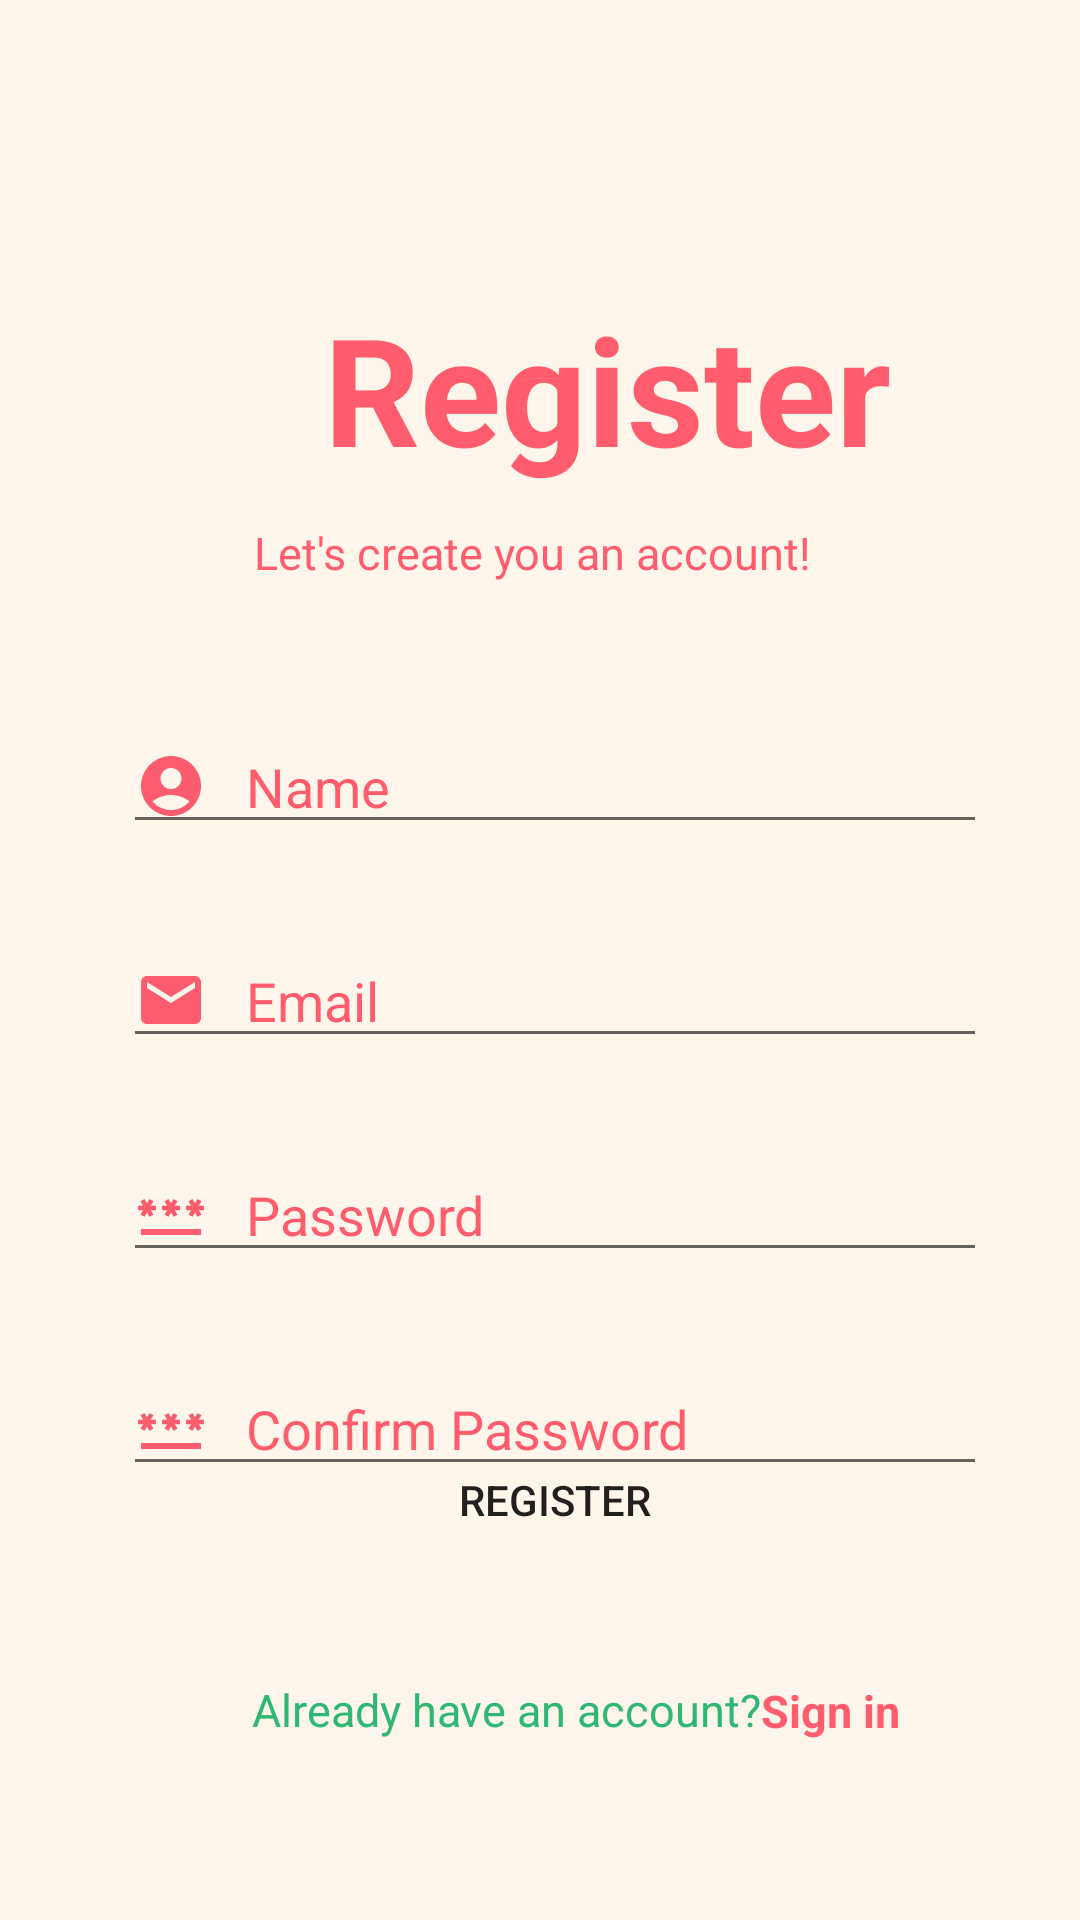

Produce the Android XML layout that renders to this screen, including the resource entries it uses.
<!-- AndroidManifest.xml: application theme Theme.SurplusV2 -->
<!-- res/layout/activity_registration.xml -->
<?xml version="1.0" encoding="utf-8"?>
<androidx.constraintlayout.widget.ConstraintLayout xmlns:android="http://schemas.android.com/apk/res/android"
    xmlns:app="http://schemas.android.com/apk/res-auto"
    xmlns:tools="http://schemas.android.com/tools"
    android:layout_width="match_parent"
    android:layout_height="match_parent"
    android:background="#FFF6EB"
    tools:context=".RegistrationActivity">

    <TextView
        android:id="@+id/textView3"
        android:layout_width="195dp"
        android:layout_height="69dp"
        android:layout_marginStart="108dp"
        android:layout_marginTop="96dp"
        android:layout_marginEnd="108dp"
        android:text="Register"
        android:textColor="#FF5D6E"
        android:textSize="50dp"
        android:textStyle="bold"
        app:layout_constraintEnd_toEndOf="parent"
        app:layout_constraintHorizontal_bias="0.0"
        app:layout_constraintStart_toStartOf="parent"
        app:layout_constraintTop_toTopOf="parent" />

    <TextView
        android:id="@+id/textView4"
        android:layout_width="190dp"
        android:layout_height="22dp"
        android:layout_marginStart="110dp"
        android:layout_marginTop="9dp"
        android:layout_marginEnd="111dp"
        android:text="Let's create you an account!"
        android:textColor="#FF5D6E"
        android:textSize="15dp"
        app:layout_constraintEnd_toEndOf="parent"
        app:layout_constraintStart_toStartOf="parent"
        app:layout_constraintTop_toBottomOf="@+id/textView3" />

    <EditText
        android:id="@+id/editText"
        android:layout_width="0dp"
        android:layout_height="wrap_content"
        android:layout_marginStart="41dp"
        android:layout_marginTop="44dp"
        android:layout_marginEnd="41dp"
        android:drawableLeft="@drawable/baseline_account_circle_24"
        android:drawablePadding="13dp"
        android:hint="Name"
        android:textColorHint="#FF5D6E"
        app:layout_constraintEnd_toEndOf="parent"
        app:layout_constraintHorizontal_bias="0.0"
        app:layout_constraintStart_toStartOf="parent"
        app:layout_constraintTop_toBottomOf="@+id/textView4"
        app:layout_constraintWidth_percent="0.8" />

    <EditText
        android:inputType="textEmailAddress"
        android:id="@+id/editText3"
        android:layout_width="0dp"
        android:layout_height="wrap_content"
        android:layout_marginStart="41dp"
        android:layout_marginTop="30dp"
        android:layout_marginEnd="41dp"
        android:drawableLeft="@drawable/baseline_email_24"
        android:drawablePadding="13dp"
        android:hint="Email"
        android:textColorHint="#FF5D6E"
        app:layout_constraintEnd_toEndOf="parent"
        app:layout_constraintHorizontal_bias="0.0"
        app:layout_constraintStart_toStartOf="parent"
        app:layout_constraintTop_toBottomOf="@+id/editText"
        app:layout_constraintWidth_percent="0.8" />

    <EditText
        android:inputType="textPassword"
        android:id="@+id/editText2"
        android:layout_width="0dp"
        android:layout_height="wrap_content"
        android:layout_marginStart="41dp"
        android:layout_marginTop="30dp"
        android:layout_marginEnd="41dp"
        android:drawableLeft="@drawable/baseline_password_24"
        android:drawablePadding="13dp"
        android:hint="Password"
        android:textColorHint="#FF5D6E"
        app:layout_constraintEnd_toEndOf="parent"
        app:layout_constraintHorizontal_bias="0.0"
        app:layout_constraintStart_toStartOf="parent"
        app:layout_constraintTop_toBottomOf="@+id/editText3"
        app:layout_constraintWidth_percent="0.8" />

    <EditText
        android:inputType="textPassword"
        android:id="@+id/editText4"
        android:layout_width="0dp"
        android:layout_height="wrap_content"
        android:layout_marginStart="41dp"
        android:layout_marginTop="30dp"
        android:layout_marginEnd="41dp"
        android:drawableLeft="@drawable/baseline_password_24"
        android:drawablePadding="13dp"
        android:hint="Confirm Password"
        android:textColorHint="#FF5D6E"
        app:layout_constraintEnd_toEndOf="parent"
        app:layout_constraintHorizontal_bias="0.0"
        app:layout_constraintStart_toStartOf="parent"
        app:layout_constraintTop_toBottomOf="@+id/editText2"
        app:layout_constraintWidth_percent="0.8" />

    <Button
        android:id="@+id/buttonReg"
        android:layout_width="0dp"
        android:layout_height="wrap_content"
        android:layout_marginStart="41dp"
        android:layout_marginEnd="41dp"
        android:layout_marginBottom="116dp"
        android:background="@drawable/btn_bg_design"
        android:onClick="performAuth"
        android:padding="14dp"
        android:text="Register"
        app:layout_constraintBottom_toBottomOf="parent"
        app:layout_constraintEnd_toEndOf="parent"
        app:layout_constraintHorizontal_bias="0.0"
        app:layout_constraintStart_toStartOf="parent"
        app:layout_constraintWidth_percent="0.8"

        />

    <TextView
        android:id="@+id/textView5"
        android:layout_width="wrap_content"
        android:layout_height="wrap_content"
        android:layout_marginStart="84dp"
        android:layout_marginBottom="60dp"
        android:text="Already have an account?"
        android:textColor="#2EB872"
        android:textSize="15dp"
        app:layout_constraintBottom_toBottomOf="parent"
        app:layout_constraintStart_toStartOf="parent" />

    <TextView
        android:layout_width="wrap_content"
        android:layout_height="wrap_content"
        android:layout_marginTop="36dp"
        android:text="Sign in"
        android:textColor="#FF5D6E"
        android:textSize="15dp"
        android:textStyle="bold"
        app:layout_constraintStart_toEndOf="@+id/textView5"
        app:layout_constraintTop_toBottomOf="@+id/buttonReg"
        android:onClick="login"/>

</androidx.constraintlayout.widget.ConstraintLayout>
<!-- resources referenced by this layout -->
<resources>
  <!-- drawable baseline_account_circle_24 (drawable) -->
  <vector android:height="24dp" android:tint="#FD5C6E"
      android:viewportHeight="24" android:viewportWidth="24"
      android:width="24dp" xmlns:android="http://schemas.android.com/apk/res/android">
      <path android:fillColor="@android:color/white" android:pathData="M12,2C6.48,2 2,6.48 2,12s4.48,10 10,10s10,-4.48 10,-10S17.52,2 12,2zM12,6c1.93,0 3.5,1.57 3.5,3.5S13.93,13 12,13s-3.5,-1.57 -3.5,-3.5S10.07,6 12,6zM12,20c-2.03,0 -4.43,-0.82 -6.14,-2.88C7.55,15.8 9.68,15 12,15s4.45,0.8 6.14,2.12C16.43,19.18 14.03,20 12,20z"/>
  </vector>
  <!-- drawable baseline_email_24 (drawable) -->
  <vector android:height="24dp" android:tint="#FD5C6E"
      android:viewportHeight="24" android:viewportWidth="24"
      android:width="24dp" xmlns:android="http://schemas.android.com/apk/res/android">
      <path android:fillColor="@android:color/white" android:pathData="M20,4L4,4c-1.1,0 -1.99,0.9 -1.99,2L2,18c0,1.1 0.9,2 2,2h16c1.1,0 2,-0.9 2,-2L22,6c0,-1.1 -0.9,-2 -2,-2zM20,8l-8,5 -8,-5L4,6l8,5 8,-5v2z"/>
  </vector>
  <!-- drawable baseline_password_24 (drawable) -->
  <vector android:height="24dp" android:tint="#FD5C6E"
      android:viewportHeight="24" android:viewportWidth="24"
      android:width="24dp" xmlns:android="http://schemas.android.com/apk/res/android">
      <path android:fillColor="@android:color/white" android:pathData="M2,17h20v2H2V17zM3.15,12.95L4,11.47l0.85,1.48l1.3,-0.75L5.3,10.72H7v-1.5H5.3l0.85,-1.47L4.85,7L4,8.47L3.15,7l-1.3,0.75L2.7,9.22H1v1.5h1.7L1.85,12.2L3.15,12.95zM9.85,12.2l1.3,0.75L12,11.47l0.85,1.48l1.3,-0.75l-0.85,-1.48H15v-1.5h-1.7l0.85,-1.47L12.85,7L12,8.47L11.15,7l-1.3,0.75l0.85,1.47H9v1.5h1.7L9.85,12.2zM23,9.22h-1.7l0.85,-1.47L20.85,7L20,8.47L19.15,7l-1.3,0.75l0.85,1.47H17v1.5h1.7l-0.85,1.48l1.3,0.75L20,11.47l0.85,1.48l1.3,-0.75l-0.85,-1.48H23V9.22z"/>
  </vector>
  <style name="Theme.SurplusV2" parent="Theme.MaterialComponents.DayNight.NoActionBar">
          
          <item name="colorPrimary">@color/evergreen</item>
          <item name="colorPrimaryVariant">@color/lime</item>
          <item name="colorOnPrimary">@color/white</item>
          
          <item name="colorSecondary">@color/rose</item>
          <item name="colorSecondaryVariant">@color/rose</item>
          <item name="colorOnSecondary">@color/black</item>
          
          <item name="android:statusBarColor">?attr/colorPrimaryVariant</item>
          
      </style>
  <color name="evergreen">#2EB872</color>
  <color name="lime">#88F29E</color>
  <color name="white">#FFFFFFFF</color>
  <color name="rose">#FF5D6E</color>
  <color name="black">#FF000000</color>
</resources>
